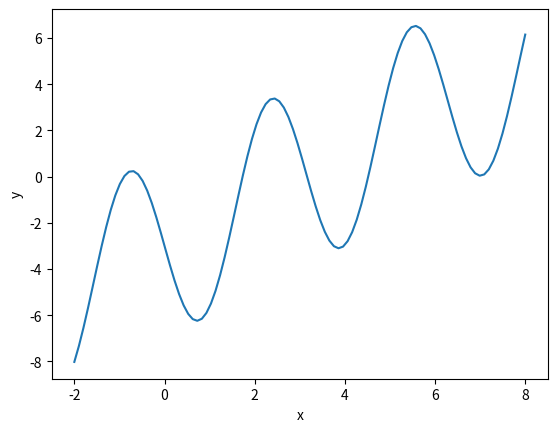

Here is the Python script that generated this plot:
import numpy as np
import matplotlib.pyplot as plt

# Question 1
def driver_1():
    f = lambda x: np.sin(x) - 2*x + 1
    a = -np.pi/2
    b = np.pi/2
    tol = 0.5*1e-8

    [astar, ier, count] = bisection(f,a,b,tol)
    print('the approximate root is',astar)
    print('the error message reads:',ier)
    print('f(astar) =', f(astar))
    print(f'{count + 1} iterations were performed')

# define bisection function to be used
def bisection(f,a,b,tol):
    
#    Inputs:
#     f,a,b       - function and endpoints of initial interval
#      tol  - bisection stops when interval length < tol

#    Returns:
#      astar - approximation of root
#      ier   - error message
#            - ier = 1 => Failed
#            - ier = 0 == success

#     first verify there is a root we can find in the interval 

    fa = f(a)
    fb = f(b);
    if (fa*fb>0):
       ier = 1
       astar = a
       return [astar, ier, count]

#   verify end points are not a root 
    if (fa == 0):
      astar = a
      ier =0
      return [astar, ier, count]

    if (fb ==0):
      astar = b
      ier = 0
      return [astar, ier, count]

    count = 0
    d = 0.5*(a+b)
    while (abs(d-a)> tol):
      fd = f(d)
      if (fd ==0):
        astar = d
        ier = 0
        return [astar, ier, count]
      if (fa*fd<0):
         b = d
      else: 
        a = d
        fa = fd
      d = 0.5*(a+b)
      count = count +1
#      print('abs(d-a) = ', abs(d-a))
      
    astar = d
    ier = 0
    return [astar, ier, count]

# driver_1() # commented out to run other parts of the code

# Question 2 
def driver_2(part): # indicate "part a" or "part b"
    
    if part == "part a":
        f = lambda x: (x - 5)**9
    elif part == "part b":
        f = lambda x: x**9-45*x**8+900*x**7-10500*x**6+78750*x**5-393750*x**4+1312500*x**3-2812500*x**2+3515625*x-1953125
    a = 4.82
    b = 5.2
    tol = 1e-4

    [astar, ier, count] = bisection(f,a,b,tol)
    print('the approximate root is',astar)
    print('the error message reads:',ier)
    print('f(astar) =', f(astar))

# driver_2("part b") # commented out to run other parts of the code

# Question 3
# def driver_3(): 
    f = lambda x: x**3 + x - 4
    a = 1
    b = 4
    tol = 1e-3

    [astar, ier, count] = bisection(f,a,b,tol)
    print('the approximate root is',astar)
    print('the error message reads:',ier)
    print('f(astar) =', f(astar))
    print(f'{count} iterations were performed')

# driver_3() # commented out to run other parts of the code

# Question 5
x = np.linspace(-2,8,100)
y = x - 4*np.sin(2*x) - 3
plt.plot(x,y)
plt.xlabel('x')
plt.ylabel('y')
# plt.show()

def driver_4():


     f1 = lambda x: -np.sin(2*x)+(5*x)/4-3/4

     Nmax = 1000
     tol = 1e-11

     x0 = 0
     [xstar,ier] = fixedpt(f1,x0,tol,Nmax)
     print('the approximate fixed point is:',xstar)
     print('f1(xstar):',f1(xstar))
     print('Error message reads:',ier)
   
     x0 = 3
     [xstar,ier] = fixedpt(f1,x0,tol,Nmax)
     print('the approximate fixed point is:',xstar)
     print('f2(xstar):',f1(xstar))
     print('Error message reads:',ier)

# define routines
def fixedpt(f,x0,tol,Nmax):


    ''' x0 = initial guess'''
    ''' Nmax = max number of iterations'''
    ''' tol = stopping tolerance'''


    count = 0
    while (count <Nmax):
       count = count +1
       x1 = f(x0)
       if (abs(x1-x0) <tol):
          xstar = x1
          ier = 0
          return [xstar,ier]
       x0 = x1


    xstar = x1
    ier = 1
    return [xstar, ier]
   
driver_4()
